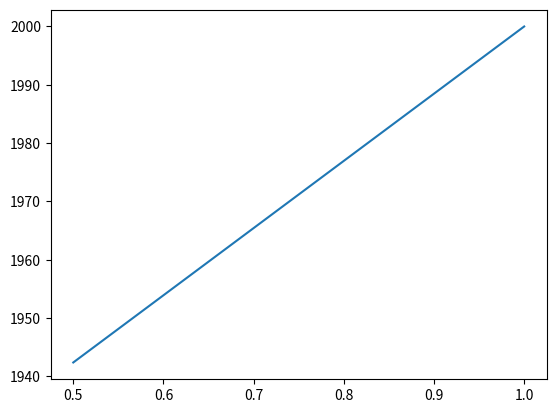

Python code for this plot:
from matplotlib import pyplot as  plt
class Asa:
 def __init__ (self,nome,b,S,CLmax,AR):
    self.nome = nome
    self.b = b
    self.S = S
    self.CLmax = CLmax
    self.AR = b**2/S

wing=Asa('wing',2,1.32,0.81,0)
W=80
rho=1.201
V=18
Vestol=(2*W/rho*V*2*wing.CLmax)*0.5
print('os parametros são:', wing.nome,  wing.S,  wing.b,  wing.CLmax,  wing.AR)
plt.plot([0.5,1], [Vestol,2000])
